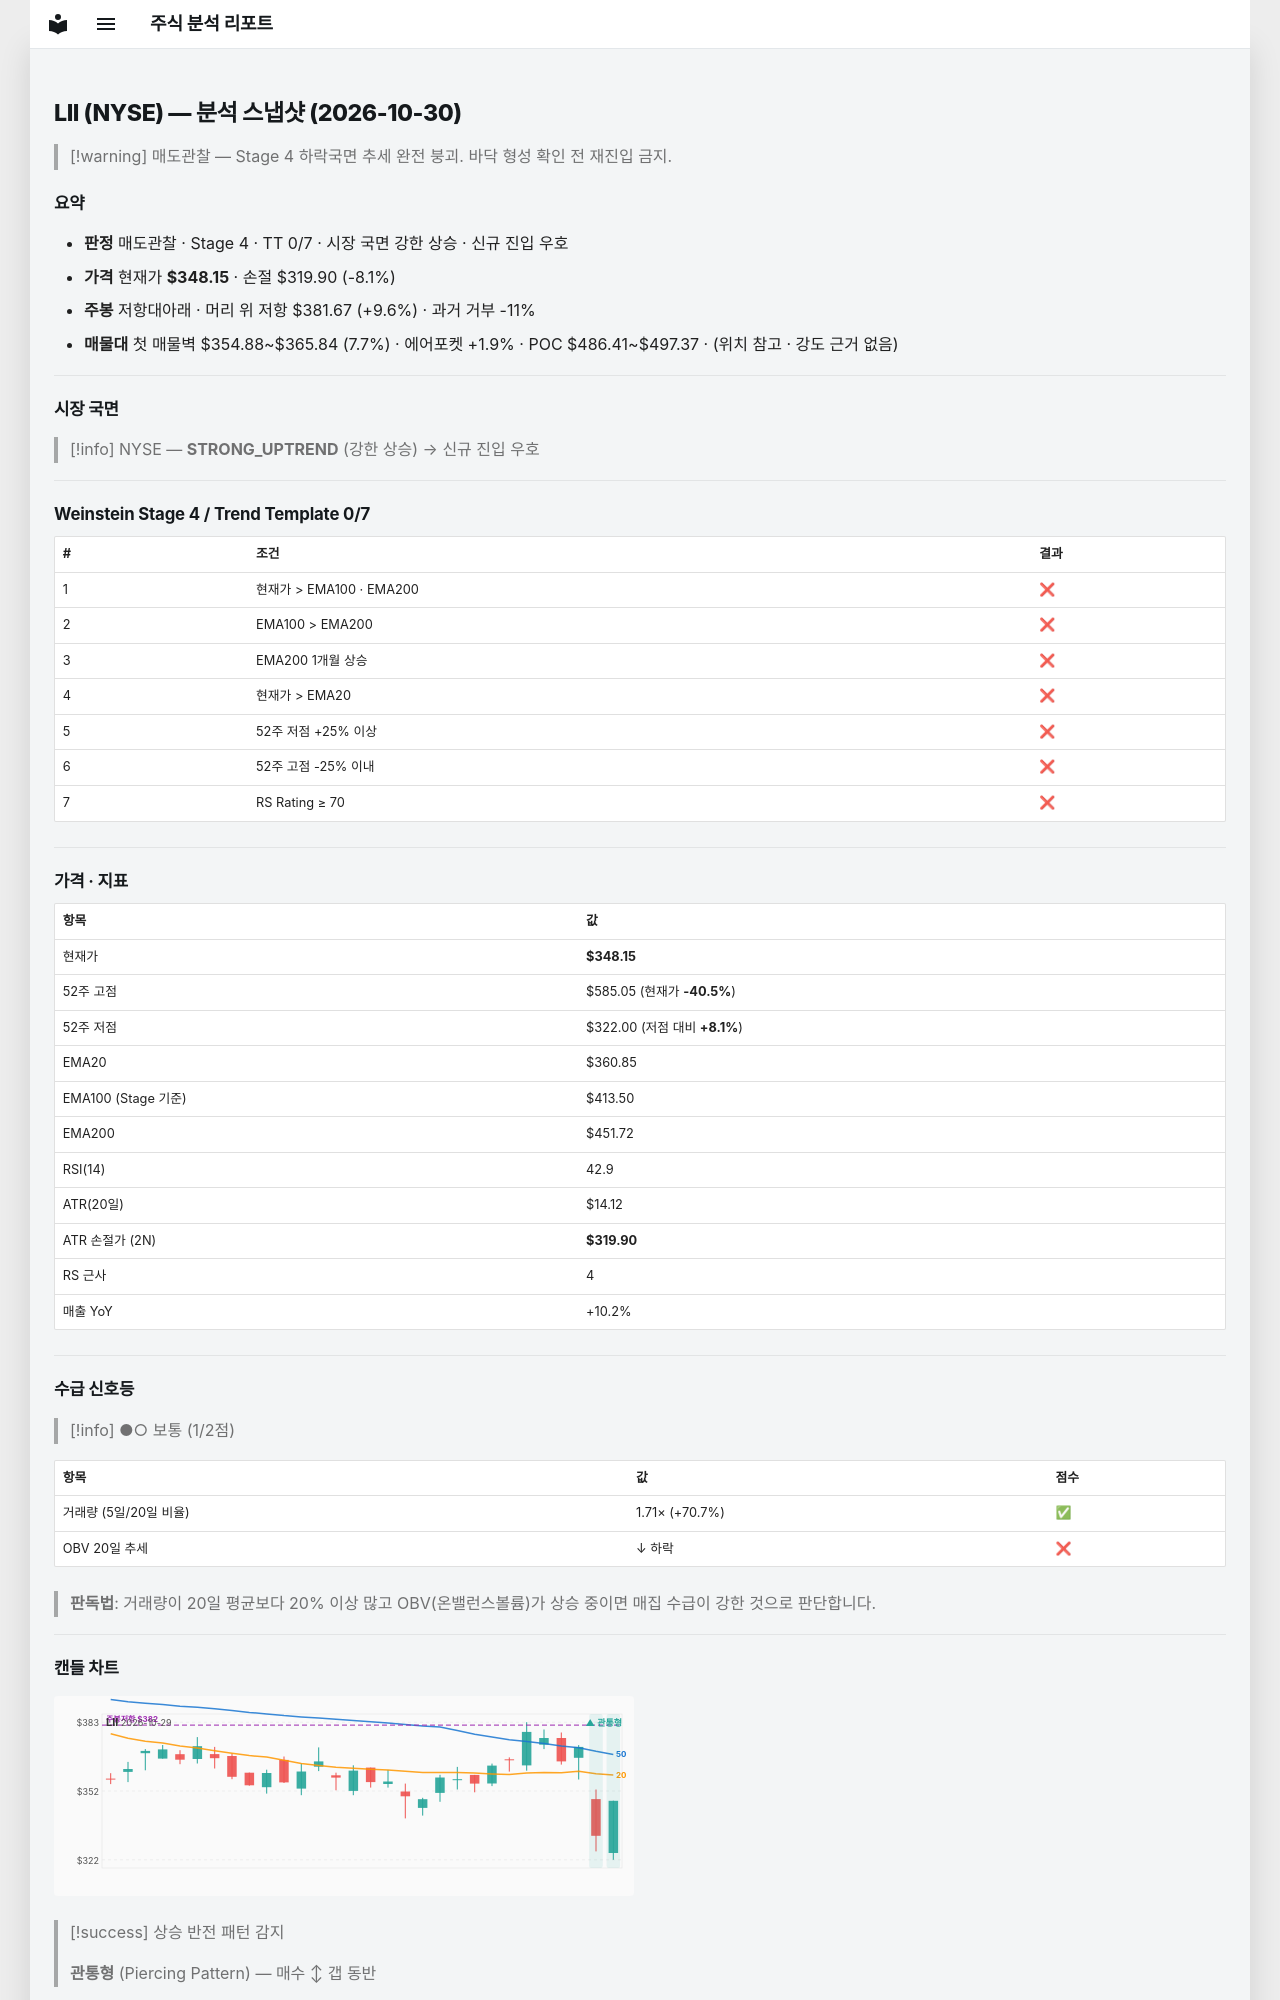

repository: soloandco/stock-reports · page: snapshots/LII-2026-10-30/index.html · generator: mkdocs

---
type: analysis-snapshot
title: LII 분석 스냅샷
ticker: LII
market: NYSE
created: 2026-10-30
updated: 2026-10-30
bar-date: 2026-10-29
verdict: 매도관찰
real-rr: 1.19
sma50-gap-pct: -3.5
weekly-position: 저항대아래
weekly-overhead-price: 381.67
weekly-overhead-pct: 9.6
stage: 4
trend-template-score: 0
tt-max: 7
ma-set: ema-20-100-200
price: 348.1499938964844
stop-price: 319.9000211942081
market-regime: STRONG_UPTREND
supply-demand-score: 1/2
supply-demand-label: 보통
status: tracking
tags:
  - stock-agent
  - watchlist
  - LII
  - analysis
related:
  - "[[analysis-template]]"
---

# LII (NYSE) — 분석 스냅샷 (2026-10-30)

> [!warning] 매도관찰 — Stage 4 하락국면
> 추세 완전 붕괴. 바닥 형성 확인 전 재진입 금지.

## 요약

- **판정** 매도관찰 · Stage 4 · TT 0/7 · 시장 국면 강한 상승 · 신규 진입 우호
- **가격** 현재가 **$348.15** · 손절 $319.90 (-8.1%)
- **주봉** 저항대아래 · 머리 위 저항 $381.67 (+9.6%) · 과거 거부 -11%
- **매물대** 첫 매물벽 $354.88~$365.84 (7.7%) · 에어포켓 +1.9% · POC $486.41~$497.37 · (위치 참고 · 강도 근거 없음)

---

## 시장 국면

> [!info] NYSE — **STRONG_UPTREND** (강한 상승) → 신규 진입 우호

---

## Weinstein Stage 4 / Trend Template 0/7

| # | 조건 | 결과 |
|---|------|------|
| 1 | 현재가 > EMA100 · EMA200 | ❌ |
| 2 | EMA100 > EMA200 | ❌ |
| 3 | EMA200 1개월 상승 | ❌ |
| 4 | 현재가 > EMA20 | ❌ |
| 5 | 52주 저점 +25% 이상 | ❌ |
| 6 | 52주 고점 -25% 이내 | ❌ |
| 7 | RS Rating ≥ 70 | ❌ |

---

## 가격 · 지표

| 항목 | 값 |
|------|---|
| 현재가 | **$348.15** |
| 52주 고점 | $585.05 (현재가 **-40.5%**) |
| 52주 저점 | $322.00 (저점 대비 **+8.1%**) |
| EMA20 | $360.85 |
| EMA100 (Stage 기준) | $413.50 |
| EMA200 | $451.72 |
| RSI(14) | 42.9 |
| ATR(20일) | $14.12 |
| ATR 손절가 (2N) | **$319.90** |
| RS 근사 | 4 |
| 매출 YoY | +10.2% |

---
## 수급 신호등

> [!info] ●○ 보통 (1/2점)

| 항목 | 값 | 점수 |
|------|------|------|
| 거래량 (5일/20일 비율) | 1.71× (+70.7%) | ✅ |
| OBV 20일 추세 | ↓ 하락 | ❌ |

> **판독법**: 거래량이 20일 평균보다 20% 이상 많고 OBV(온밸런스볼륨)가 상승 중이면 매집 수급이 강한 것으로 판단합니다.

---
